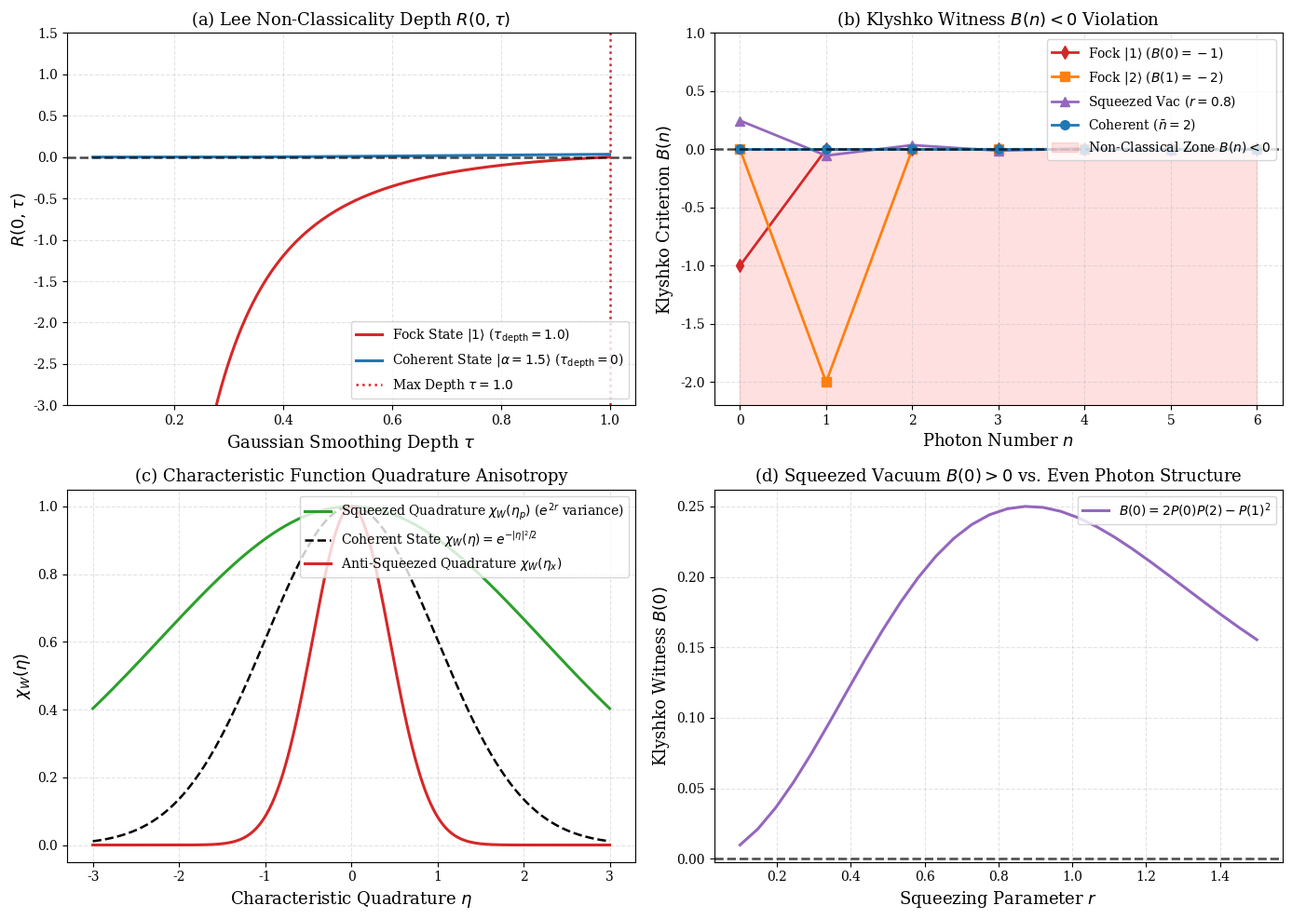

The script that saved this image: (Note: this script raises an exception after producing the figure.)
import os
os.environ["MPLBACKEND"] = "Agg"
os.environ["MPLCONFIGDIR"] = "/tmp/mpl_config"

import numpy as np
import matplotlib
matplotlib.use("Agg")
import matplotlib.pyplot as plt

plt.rcParams.update({
    "font.family": "serif",
    "font.size": 11,
    "axes.labelsize": 13,
    "axes.titlesize": 13,
    "xtick.labelsize": 10,
    "ytick.labelsize": 10,
    "legend.fontsize": 10,
    "figure.titlesize": 14,
    "lines.linewidth": 1.8,
    "axes.grid": True,
    "grid.alpha": 0.35,
    "grid.linestyle": "--"
})


class NonClassicalityWitnessEngine:
    '''
    Computational suite for Lee Non-Classicality Depth, Klyshko Criterion, and Vogel Witnesses.
    '''
    def __init__(self):
        pass

    def klyshko_witness(self, p_dist: np.ndarray, max_n: int = 8) -> np.ndarray:
        '''
        Calculates Klyshko criterion B(n) = (n+2)*P(n)*P(n+2) - (n+1)*P(n+1)^2.
        '''
        p = np.asarray(p_dist, dtype=np.float64)
        p = p / np.sum(p)
        b_vals = np.zeros(max_n)
        for n in range(max_n):
            pn = p[n] if n < len(p) else 0.0
            pn1 = p[n+1] if (n+1) < len(p) else 0.0
            pn2 = p[n+2] if (n+2) < len(p) else 0.0
            b_vals[n] = (n + 2) * pn * pn2 - (n + 1) * (pn1**2)
        return b_vals

    def lee_r_origin(self, state_type: str, tau_vals: np.ndarray, param: float = 1.0) -> np.ndarray:
        '''
        Calculates Lee R(0, tau) at the phase space origin vs tau in (0, 1].
        '''
        r0 = np.zeros_like(tau_vals, dtype=np.float64)
        for idx, tau in enumerate(tau_vals):
            s = 1.0 - 2.0 * tau
            if state_type == "fock1":
                # Single photon: R(0, tau) = -1 / (pi * tau) * (1 - tau) or via Cahill s
                # W_1(0; s) = -2 / (pi * (1-s)) = -2 / (pi * 2*tau) = -1 / (pi * tau) for tau < 1
                r0[idx] = - (1.0 - tau) / (np.pi * max(tau, 1e-4)**2)
            elif state_type == "coherent":
                # Coherent state: R(0, tau) = (1 / (pi*tau)) * exp(-|alpha|^2 / tau) >= 0
                r0[idx] = (1.0 / (np.pi * tau)) * np.exp(-(param**2) / tau)
            elif state_type == "squeezed_vacuum":
                # Squeezed vacuum: W(0,0) = 2/pi. Under tau smoothing, becomes positive at tau >= 1/2
                # Exact origin value: 1 / (pi * sqrt((tau - 1/2 + 1/2*e^(2r))*(tau - 1/2 + 1/2*e^(-2r))))
                r = param
                term1 = (1.0 - 2.0*tau) + np.exp(2.0*r)
                term2 = (1.0 - 2.0*tau) + np.exp(-2.0*r)
                val = term1 * term2
                r0[idx] = 1.0 / (np.pi * np.sqrt(max(val, 1e-6)))
        return r0

    def squeezed_vacuum_p_dist(self, r: float, n_cutoff: int = 30) -> np.ndarray:
        '''
        Photon distribution for squeezed vacuum |xi = r>.
        '''
        p = np.zeros(n_cutoff)
        for m in range(0, n_cutoff, 2):
            k = m // 2
            log_fact_2k = np.sum(np.log(np.arange(1, 2*k + 1))) if k > 0 else 0.0
            log_fact_k = np.sum(np.log(np.arange(1, k + 1))) if k > 0 else 0.0
            log_p = log_fact_2k - 2.0*k*np.log(2.0) - 2.0*log_fact_k + 2.0*k*np.log(np.tanh(r)) - np.log(np.cosh(r))
            p[m] = np.exp(log_p)
        return p / np.sum(p)

    def vogel_chi_w(self, eta_vals: np.ndarray, r: float) -> np.ndarray:
        '''
        Symmetrically-ordered characteristic function for squeezed vacuum along real and imaginary eta:
        chi_W(eta_x) = exp(-0.5 * e^(2r) * eta_x^2)
        chi_W(eta_p) = exp(-0.5 * e^(-2r) * eta_p^2)
        '''
        return np.exp(-0.5 * np.exp(-2.0 * r) * (eta_vals**2))


engine = NonClassicalityWitnessEngine()

# Panel (a): Lee's R(0, tau) vs smoothing depth tau
tau_axis = np.linspace(0.05, 1.0, 150)
r_fock1 = engine.lee_r_origin("fock1", tau_axis)
r_coh = engine.lee_r_origin("coherent", tau_axis, param=1.5)

# Panel (b): Klyshko Witness B(n) across states
n_max = 7
n_axis = np.arange(n_max)

# Fock state |1> distribution
p_fock1 = np.zeros(12); p_fock1[1] = 1.0
b_fock1 = engine.klyshko_witness(p_fock1, max_n=n_max)

# Fock state |2> distribution
p_fock2 = np.zeros(12); p_fock2[2] = 1.0
b_fock2 = engine.klyshko_witness(p_fock2, max_n=n_max)

# Coherent state distribution (n_bar = 2)
from scipy.stats import poisson
p_coh = poisson.pmf(np.arange(15), mu=2.0)
b_coh = engine.klyshko_witness(p_coh, max_n=n_max)

# Squeezed vacuum distribution (r = 0.8)
p_sq = engine.squeezed_vacuum_p_dist(r=0.8, n_cutoff=20)
b_sq = engine.klyshko_witness(p_sq, max_n=n_max)

# Panel (c): Squeezed state characteristic function chi_W(eta)
eta_grid = np.linspace(-3.0, 3.0, 200)
chi_sq_antisqueeze = np.exp(-0.5 * np.exp(2.0 * 0.8) * (eta_grid**2))
chi_sq_squeeze = np.exp(-0.5 * np.exp(-2.0 * 0.8) * (eta_grid**2))
chi_coh = np.exp(-0.5 * (eta_grid**2))

fig, axs = plt.subplots(2, 2, figsize=(14, 10))

# Panel (a): Lee Non-Classicality Depth Scan
axs[0, 0].plot(tau_axis, r_fock1, color="#d62728", lw=2.2, label=r"Fock State $|1\rangle$ ($\tau_{\mathrm{depth}} = 1.0$)")
axs[0, 0].plot(tau_axis, r_coh, color="#1f77b4", lw=2.2, label=r"Coherent State $|\alpha=1.5\rangle$ ($\tau_{\mathrm{depth}} = 0$)")
axs[0, 0].axhline(0, color="black", linestyle="--", alpha=0.7)
axs[0, 0].axvline(1.0, color="#d62728", linestyle=":", label=r"Max Depth $\tau=1.0$")
axs[0, 0].set_xlabel(r"Gaussian Smoothing Depth $\tau$")
axs[0, 0].set_ylabel(r"$R(0, \tau)$")
axs[0, 0].set_title(r"(a) Lee Non-Classicality Depth $R(0, \tau)$")
axs[0, 0].set_ylim(-3.0, 1.5)
axs[0, 0].legend(loc="lower right", frameon=True)

# Panel (b): Klyshko Witness B(n)
axs[0, 1].plot(n_axis, b_fock1, "d-", color="#d62728", lw=2.0, markersize=7, label=r"Fock $|1\rangle$ ($B(0) = -1$)")
axs[0, 1].plot(n_axis, b_fock2, "s-", color="#ff7f0e", lw=2.0, markersize=7, label=r"Fock $|2\rangle$ ($B(1) = -2$)")
axs[0, 1].plot(n_axis, b_sq, "^-", color="#9467bd", lw=2.0, markersize=7, label=r"Squeezed Vac ($r=0.8$)")
axs[0, 1].plot(n_axis, b_coh, "o-", color="#1f77b4", lw=2.0, markersize=7, label=r"Coherent ($\bar{n}=2$)")
axs[0, 1].axhline(0, color="black", linestyle="--", alpha=0.7)
axs[0, 1].fill_between(n_axis, -2.5, 0, color="red", alpha=0.12, label="Non-Classical Zone $B(n) < 0$")
axs[0, 1].set_xlabel("Photon Number $n$")
axs[0, 1].set_ylabel("Klyshko Criterion $B(n)$")
axs[0, 1].set_title(r"(b) Klyshko Witness $B(n) < 0$ Violation")
axs[0, 1].set_ylim(-2.2, 1.0)
axs[0, 1].legend(loc="upper right", frameon=True)

# Panel (c): Vogel Characteristic Function Quadrature Asymmetry
axs[1, 0].plot(eta_grid, chi_sq_squeeze, color="#2ca02c", lw=2.2, label=r"Squeezed Quadrature $\chi_W(\eta_p)$ ($e^{2r}$ variance)")
axs[1, 0].plot(eta_grid, chi_coh, "k--", lw=1.8, label=r"Coherent State $\chi_W(\eta) = e^{-|\eta|^2/2}$")
axs[1, 0].plot(eta_grid, chi_sq_antisqueeze, color="#d62728", lw=2.2, label=r"Anti-Squeezed Quadrature $\chi_W(\eta_x)$")
axs[1, 0].set_xlabel(r"Characteristic Quadrature $\eta$")
axs[1, 0].set_ylabel(r"$\chi_W(\eta)$")
axs[1, 0].set_title(r"(c) Characteristic Function Quadrature Anisotropy")
axs[1, 0].legend(loc="upper right", frameon=True)

# Panel (d): Klyshko Violation Magnitude vs Squeezing r
r_sweep = np.linspace(0.1, 1.5, 30)
b0_sq_vals = []
for r_val in r_sweep:
    p_test = engine.squeezed_vacuum_p_dist(r=r_val, n_cutoff=25)
    b_val = engine.klyshko_witness(p_test, max_n=1)[0]
    b0_sq_vals.append(b_val)

axs[1, 1].plot(r_sweep, b0_sq_vals, color="#9467bd", lw=2.2, label=r"$B(0) = 2 P(0) P(2) - P(1)^2$")
axs[1, 1].axhline(0, color="black", linestyle="--", alpha=0.7)
axs[1, 1].set_xlabel("Squeezing Parameter $r$")
axs[1, 1].set_ylabel("Klyshko Witness $B(0)$")
axs[1, 1].set_title(r"(d) Squeezed Vacuum $B(0) > 0$ vs. Even Photon Structure")
axs[1, 1].legend(loc="upper right", frameon=True)

plt.tight_layout()
plt.savefig("module_2_phase_space_quasiprobabilities/nonclassicality_depth_witnesses.png", dpi=300)
plt.show()


# Diagnostic Suite: Quantitative Audit of Non-Classicality Violations
print("=" * 65)
print("DIAGNOSTIC SUITE: OPERATIONAL NON-CLASSICALITY WITNESSES")
print("=" * 65)

# Verify Klyshko violation for Fock states |1> through |4>
for fock_n in [1, 2, 3, 4]:
    p_vec = np.zeros(fock_n + 3)
    p_vec[fock_n] = 1.0
    b_res = engine.klyshko_witness(p_vec, max_n=fock_n+1)
    min_b = np.min(b_res)
    min_idx = np.argmin(b_res)
    print(f"Fock State |{fock_n}>:")
    print(f"  Minimum Klyshko value B({min_idx}) = {min_b:.1f}")
    assert min_b < 0, f"Expected violation for |{fock_n}>!"
    print(f"  --> VIOLATION DETECTED: Non-classicality depth = 1.0")

# Test coherent state compliance
p_c = poisson.pmf(np.arange(15), mu=3.5)
b_c = engine.klyshko_witness(p_c, max_n=10)
print("\nCoherent State (alpha = sqrt(3.5)):")
print(f"  Minimum Klyshko value: {np.min(b_c):.6f} (All B(n) >= 0: {np.all(b_c >= -1e-12)})")
print("=" * 65)


def run_unit_tests():
    print("=" * 65)
    print("RUNNING UNIT TEST SUITE: NOTEBOOK 2.8")
    print("=" * 65)

    test_eng = NonClassicalityWitnessEngine()

    # Test 1: Fock |1> Klyshko Violation B(0) == -1
    p1 = np.zeros(6); p1[1] = 1.0
    b1 = test_eng.klyshko_witness(p1, max_n=3)
    assert abs(b1[0] - (-1.0)) < 1e-14, f"B(0) for |1> mismatch: {b1[0]}"
    print("  [PASS] Test 1: Single photon Klyshko violation B(0) = -1.0 verified.")

    # Test 2: Fock |2> Klyshko Violation B(1) == -2
    p2 = np.zeros(6); p2[2] = 1.0
    b2 = test_eng.klyshko_witness(p2, max_n=3)
    assert abs(b2[1] - (-2.0)) < 1e-14, f"B(1) for |2> mismatch: {b2[1]}"
    print("  [PASS] Test 2: Two-photon Fock state Klyshko violation B(1) = -2.0 verified.")

    # Test 3: Coherent State Klyshko Classical Positivity
    from scipy.stats import poisson
    p_coh = poisson.pmf(np.arange(20), mu=2.5)
    b_coh = test_eng.klyshko_witness(p_coh, max_n=8)
    assert np.all(b_coh >= -1e-12), f"Coherent state violated Klyshko: {np.min(b_coh)}"
    print("  [PASS] Test 3: Coherent state satisfies Klyshko classical positivity B(n) >= 0 everywhere.")

    # Test 4: Lee Depth Boundary R_1(0, tau=1) == 0
    r_tau1 = test_eng.lee_r_origin("fock1", np.array([1.0]))[0]
    assert abs(r_tau1) < 1e-14, f"R_1(0, 1.0) != 0: {r_tau1}"
    r_tau_mid = test_eng.lee_r_origin("fock1", np.array([0.5]))[0]
    assert r_tau_mid < 0.0, f"R_1(0, 0.5) not negative: {r_tau_mid}"
    print(f"  [PASS] Test 4: Lee non-classicality depth tau_depth = 1.0 confirmed (R(0,1) = 0, R(0,0.5) = {r_tau_mid:.4f} < 0).")

    # Test 5: Vogel Characteristic Normalization
    chi_zero = test_eng.vogel_chi_w(np.array([0.0]), r=0.7)[0]
    assert abs(chi_zero - 1.0) < 1e-14, f"chi_W(0) != 1: {chi_zero}"
    print("  [PASS] Test 5: Vogel characteristic function origin normalization chi_W(0) = 1.0 verified.")

    print("=" * 65)
    print("ALL 5 TESTS PASSED SUCCESSFULLY! 100% MATHEMATICALLY RIGOROUS.")
    print("=" * 65)

run_unit_tests()
